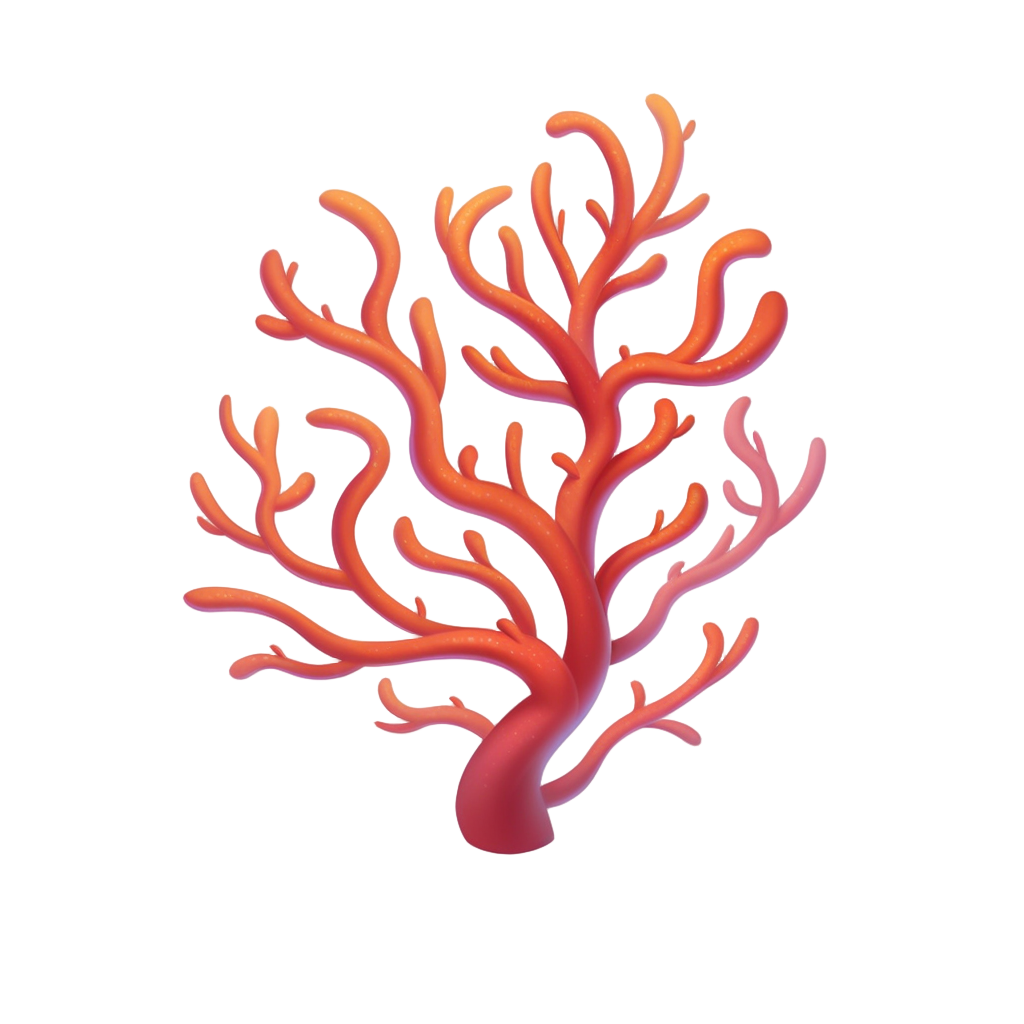
Generation parameters embedded in this image by AUTOMATIC1111 Stable Diffusion web UI or a fork of it (Forge, ...) (PNG 'parameters' text chunk):
playrix style, simple coral, simple background, white background,  <lora:sxz-playrix-v2-KB-illuma:0.8>
Negative prompt: bad quality, worst quality, low quality, ps1 screenshot, niji, anime screencap, [redacted], [redacted], asian, broken, bad anatomy, text, watermark,3d, realistic, snake
Steps: 25, Sampler: Euler a, Schedule type: Beta, CFG scale: 5, Seed: 1449256394, Size: 1024x1024, Model hash: e55357000d, Model: SXZ Illuma 2 Expressive, ControlNet 0: "Module: blur_gaussian, Model: xinsir-controlnet-tile-sdxl-1.0 [4d6257d3], Weight: 0.35, Resize Mode: ResizeMode.INNER_FIT, Processor Res: 512, Threshold A: 6, Threshold B: 0.5, Guidance Start: 0, Guidance End: 0.85, Pixel Perfect: False, Control Mode: ControlMode.BALANCED, Hr Option: HiResFixOption.BOTH", Lora hashes: "sxz-playrix-v2-KB-illuma: 1f5fd653ba45", freeu_enabled: True, freeu_b1: 1.01, freeu_b2: 1.02, freeu_s1: 0.99, freeu_s2: 0.95, Discard penultimate sigma: True, Beta schedule alpha: 0.6, Beta schedule beta: 0.6, Version: f1.0.0v2-v1.10.1RC-latest-2429-geafbe13e